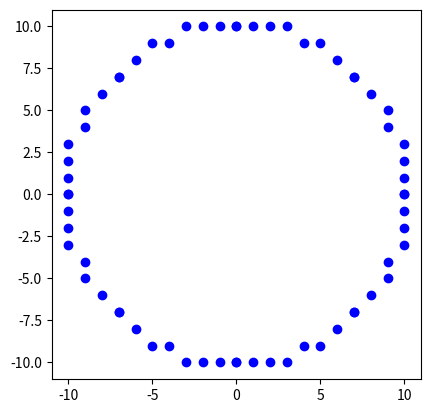

Recreate this plot in Python.
import matplotlib.pyplot as plt

def DrawCircle(cx, cy, r):
    def plot_circle_points(cx, cy, x, y):
        plt.plot(cx + x, cy + y, 'bo' )  
        plt.plot(cx - x, cy + y, 'bo' )  
        plt.plot(cx + x, cy - y, 'bo' ) 
        plt.plot(cx - x, cy - y, 'bo' )  
        plt.plot(cx + y, cy + x, 'bo' )  
        plt.plot(cx - y, cy + x, 'bo' )  
        plt.plot(cx + y, cy - x, 'bo' )  
        plt.plot(cx - y, cy - x, 'bo' ) 

    x = 0
    y = r
    d = 1 - r

    plot_circle_points(cx, cy, x, y)

    while x < y:
        x += 1
        if d < 0:
            d += 2 * x + 1 
        else:
            y -= 1
            d += 2 * (x - y) + 1 
        plot_circle_points(cx, cy, x, y)

# Example :
cx = 0
cy = 0
r = 10
DrawCircle(cx, cy, r)

plt.gca().set_aspect('equal', adjustable='box')
plt.show()
